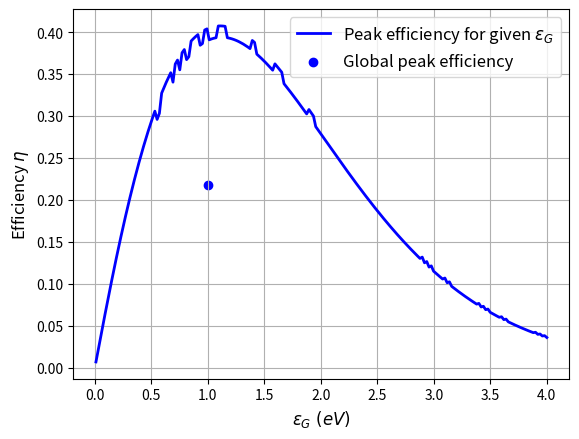

Generate this figure with matplotlib:
#############################################################
# For given starting parameters, this code finds the optimal
# combination of Eg and mu_CV and plots the efficiency vs Eg.
#
# [redacted]
# [redacted]
# Date:   December 7th 2021
#############################################################

import numpy as np
import scipy
import matplotlib.pyplot as plt
import scipy.integrate as integrate
import scipy.special as special
from scipy import optimize

##############################

def main():
    # Parameters
    V = 0               # Starting voltage across cell
    q = 1.60217e-19     # electron charge
    mu_CV = V           # Chemical potential of photon

    Tc = 300            # K, tempurature of cell
    Ts = 6000           # K, tempurature of sun surface

    eG = 0              # energy of gap, 1 eV
    eM = 20             # 20 eV

    sigma_sb = 5.670374419e-8 # Stefan-Boltzmann constant, W/(m²K⁴)

    ##############################
    # Finding the optimal mu_CV & eG
    maximum = optimize.minimize(neg_Jv, [ 0.5, 0.5], args = (eM, Ts, Tc), bounds = ((0,2),(0,2)))#, tol = 1e-9, options = {'ftol':1e-9,'gtol':1e-9} )
    #                initial guesses: [ mu_CV, mu_CV+eG ]
    # -> eG needs to always be bigger that mu_CV, the only way I could come up with of set that as a boundry condition was
    # to define eg = mu_CV+C where C is some constant that is then optimized.

    print('')
    print(maximum) # "maximum" is a "OptimizeResult" object where maximum.x is the array containing the optimized values
    print('')

    # maximum = [ieal_mu, C = ideal_eG - ideal_mu]
    ideal_mu = maximum.x[0]
    ideal_eG = maximum.x[0] + maximum.x[1]

    print(f'Ideal mu: {ideal_mu}')
    print(f'Ideal Eg: {ideal_eG}')

    ##############################
    # giving the function multiple values of eG and calculating the optimal mu_CV
    # to then calculate the optimal power output

    eGs = np.linspace(0.01,4,200)
    optimal_mus = [ optimize.minimize(neg_Jv2, [i*0.9], args = (i, eM), bounds = [(0,i)], tol = 1e-9, options = {'ftol':1e-9,'gtol':1e-9} ).x[0] for i in eGs]
    plotMe = []
    for k in range(0,len(eGs)):
        plotMe.append( Jv( [optimal_mus[k], eGs[k]], eM) )

    ##############################
    # creating array of mu for plotting the general look of the function
    mus = []
    step = 0.02 # The function has a very steep slope near e = mu_CV, so I want more points
               # taken the closer we get to that point
    #eG = ideal_mu
    while eG<ideal_eG*0.99982:
        mus.append(eG)
        eG += (ideal_eG-eG) * step  # updating mu

    args = [[ideal_mu], mus]

    J_v = Jv(args, eM, Ts, Tc)

    efficiency = [i/(sigma_sb*Ts**4) for i in plotMe] # Pretty sure this doesn' give the correct result...
    peak_eff = Jv([ideal_mu, ideal_eG], eM, Ts, Tc)/(sigma_sb*Ts**4)
    print("mu_CV: ", round(ideal_mu,4))
    print("eG: ", round(ideal_eG,4))
    print('Efficieny: ' + str(round(peak_eff*100,2)) + '%')

    ##############################

    # Plotting power curve with changing eG
    fig, axs = plt.subplots(1)
    plt.axes(axs)
    plt.plot(eGs, efficiency, c='blue', linewidth = 2, label = r'Peak efficiency for given $\epsilon_G$')
    plt.scatter(ideal_eG, peak_eff, c='b', label = f"Global peak efficiency")
    plt.xlabel(r'$\epsilon_{G}~(eV)$', fontsize = 12)
    plt.ylabel(r'Efficiency $\eta$', fontsize = 12)
    plt.legend(fontsize = 12)
    plt.grid()
    plt.show()

##############################

def N_dot(e, mu_CV, T):
    # Some useful constants
    pi = np.pi
    h = 4.135667696e-15 # Planck's constant in eV s
    c = 299792458       # Speed of ligh in a vacuum, m/s
    kB = 8.617333262145e-5 # Boltzmann's constant in eV/K
    q = 1.60217e-19

    # Defining efficiency function
    C = 2*pi/(h**3 * c**2) # 1/((eV s)³ (m/s)²) = s²/(eV³s³m²) = 1/eV³m²s
    return C*(e)**2 / (np.exp((e-mu_CV)/(kB*T))-1) # Photon flux for sun
    # in the exponent: eV/(K*eV/K) = 0
    # (1/eV³m²s) * (eV)² = 1/(eV m²s)

##############################

def Iq(mu_CV, em, eM, Ts = 6000, Tc = 300):
    q = 1.60217e-19
    if isinstance(mu_CV, list):
        mu_CV = mu_CV[0]
    integral1 = integrate.quad(N_dot, em, eM, args = (0, Ts))[0] # Flux-in from Sun
    integral2 = integrate.quad(N_dot, em, eM, args = (mu_CV, Tc))[0] # Flux-out
    return (integral1 - integral2)*q

##############################

def Jv(params, eM, Ts = 6000, Tc = 300):
    mu_CV_lst = params[0]
    em = params[1]
    #if isinstance(em, list) or isinstance(em, np.ndarray):
    #    em = em[0]
    #J_v = Iq(args, em, eM)*args[0]
    if isinstance(mu_CV_lst, list) and len(mu_CV_lst)>1 or isinstance(mu_CV_lst, np.ndarray):
        J_v = [Iq(i, em, eM, Ts, Tc)*i for i in mu_CV_lst] # This line is used for plotting a curve

    if isinstance(em, list) and len(em)>1 or isinstance(mu_CV_lst, np.ndarray):
        J_v = [Iq(mu_CV_lst, i, eM, Ts, Tc)*i for i in em] # This line is used for plotting a curve

    else:
        J_v = Iq(mu_CV_lst, em, eM, Ts, Tc)*mu_CV_lst # This line is used when optimize.fminbound() calls the function
    return J_v

##############################

def neg_Jv(params, eM, Ts = 6000, Tc = 300):
    # This function is the negative of Jv(). It is used by fminboun() to find the max of Jv()
    mu_CV = params[0]
    em = mu_CV + params[1] # -> em needs to always be bigger that mu_CV, the only way I
                             # could think come up with to set that as a boundry condition
                             # was to define em = mu_CV+C where C is some constant that we optimize.
    #if isinstance(mu_CV_lst, list) or isinstance(mu_CV_lst, np.ndarray):
    #    J_v = [-Iq(i, em, eM)*i for i in mu_CV_lst] # This line is used for plotting a curve
    #else:
    J_v = -Iq(mu_CV, em, eM, Ts, Tc)*mu_CV # This line is used when optimize.fminbound() calls the function
    return J_v

##############################

def neg_Jv2(mu_CV, em, eM, Ts = 6000, Tc = 300):
    # This function is the negative of Jv(). It is used by fminboun() to find the max of Jv()
    # -> em needs to always be bigger that mu_CV, the only way I
    # could think come up with to set that as a boundry condition
    # was to define em = mu_CV+C where C is some constant that we optimize.
    #if isinstance(mu_CV_lst, list) or isinstance(mu_CV_lst, np.ndarray):
    #    J_v = [-Iq(i, em, eM)*i for i in mu_CV_lst] # This line is used for plotting a curve
    #else:
    J_v = -Iq(mu_CV, em, eM, Ts, Tc)*mu_CV # This line is used when optimize.fminbound() calls the function
    return J_v

##############################

main()